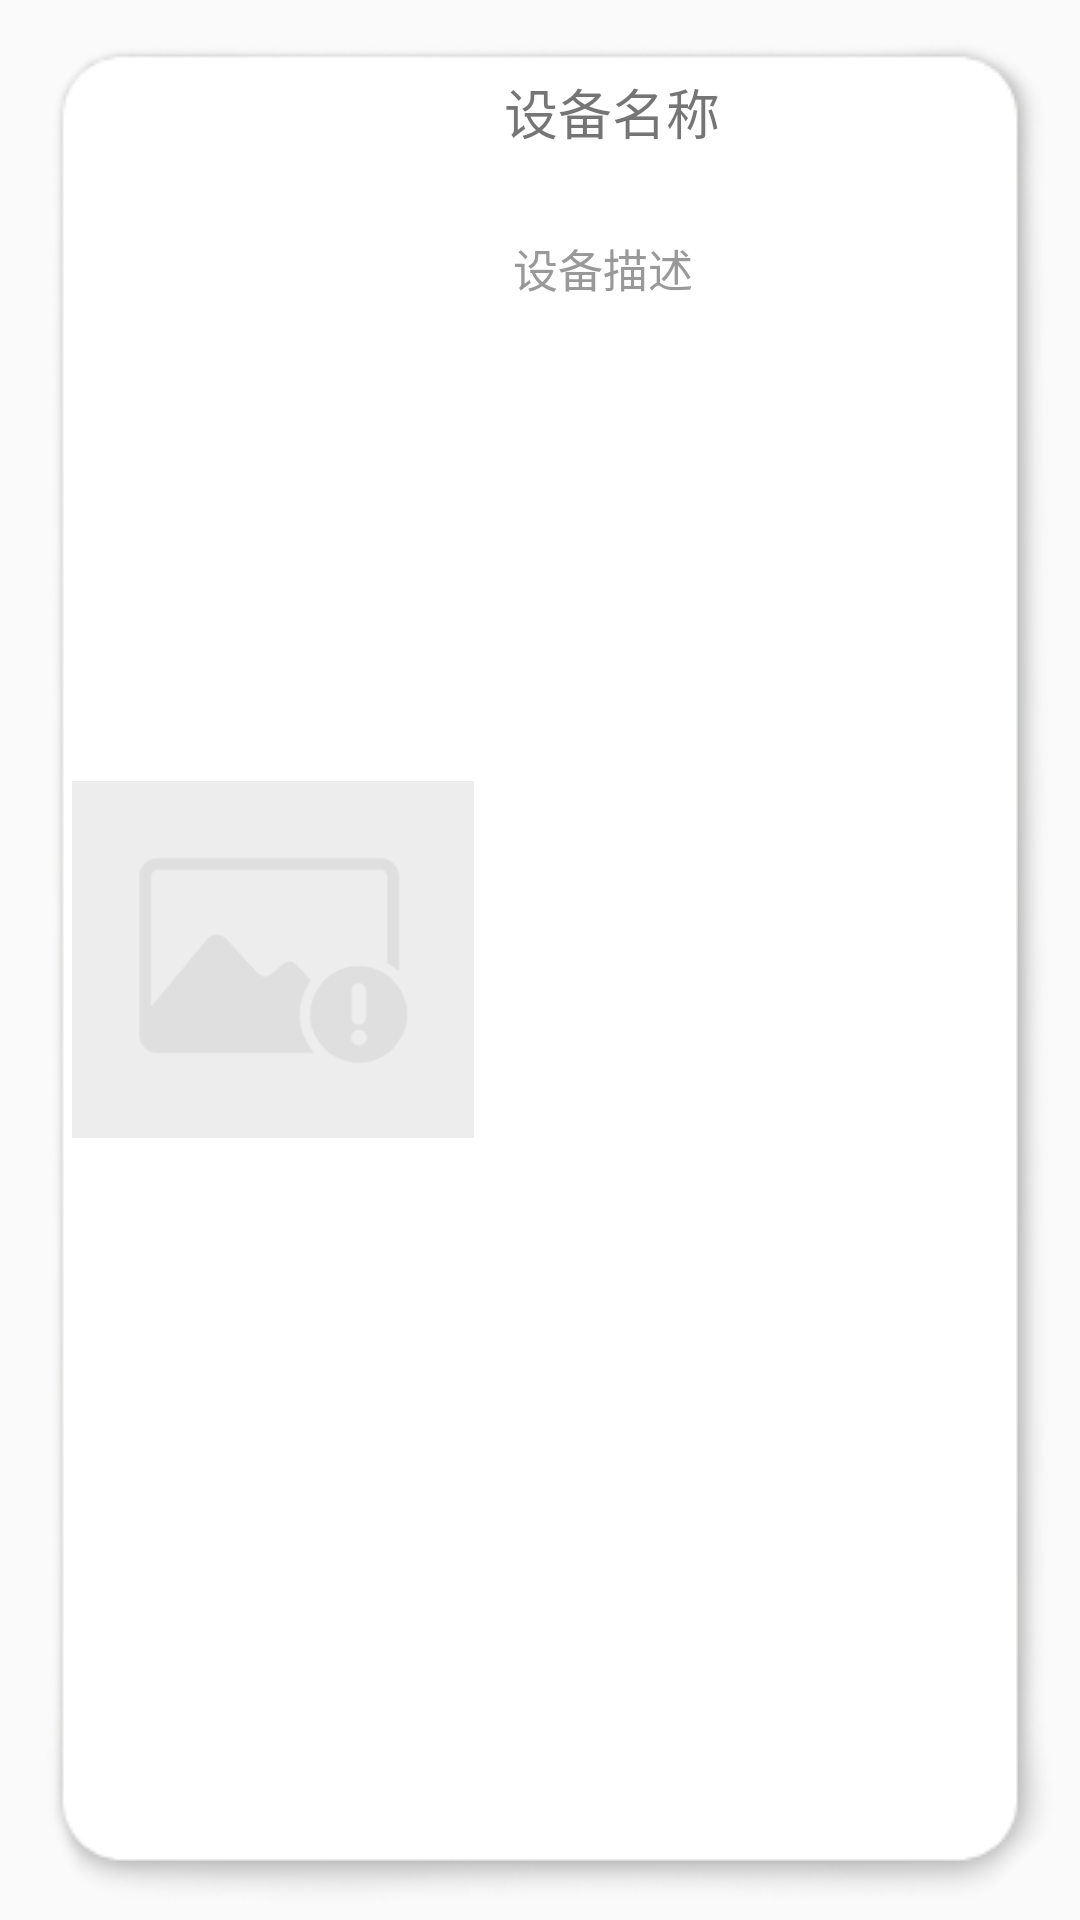

This screen was rendered from an Android layout file. Write that file and the resources it references.
<!-- AndroidManifest.xml: application theme AppTheme -->
<!-- res/layout/adapter_device_item.xml -->
<?xml version="1.0" encoding="utf-8"?>
<LinearLayout xmlns:android="http://schemas.android.com/apk/res/android"
    android:orientation="horizontal" android:layout_width="match_parent"
    android:layout_height="wrap_content"
    android:layout_marginTop="2dp"
    android:background="@drawable/item_bg"
    android:gravity="center_vertical"
    android:padding="24dp">

    <ImageView
        android:id="@+id/iv_image"
        android:layout_width="134dp"
        android:layout_height="119dp"
        android:scaleType="centerCrop"
        android:src="@drawable/little_image_error" />

    <LinearLayout
        android:layout_width="wrap_content"
        android:layout_height="match_parent"
        android:orientation="vertical"
        android:paddingLeft="10dp">

        <TextView
            android:id="@+id/tv_name"
            android:layout_width="wrap_content"
            android:layout_height="wrap_content"
            android:paddingBottom="5dp"
            android:text="设备名称"
            android:textSize="18sp" />

        <TextView
            android:id="@+id/tv_desc"
            android:layout_width="215dp"
            android:layout_height="114dp"
            android:layout_marginTop="20dp"
            android:ellipsize="end"
            android:lines="3"
            android:padding="3dp"
            android:paddingRight="5dp"
            android:text="设备描述"
            android:textColor="#999999"
            android:textSize="15sp" />
    </LinearLayout>
</LinearLayout>
<!-- resources referenced by this layout -->
<resources>
  <!-- drawable little_image_error: png bitmap (drawable, 5006 bytes) -->
  <style name="AppTheme" parent="Theme.AppCompat.Light.DarkActionBar">
          
          <item name="colorPrimary">#202632</item>
          <item name="colorPrimaryDark">#12151C</item>
          <item name="colorAccent">#05EEFF</item>
          <item name="colorControlNormal">#ffffffff</item>
          <item name="colorControlActivated">#05EEFF</item>
      </style>
</resources>
